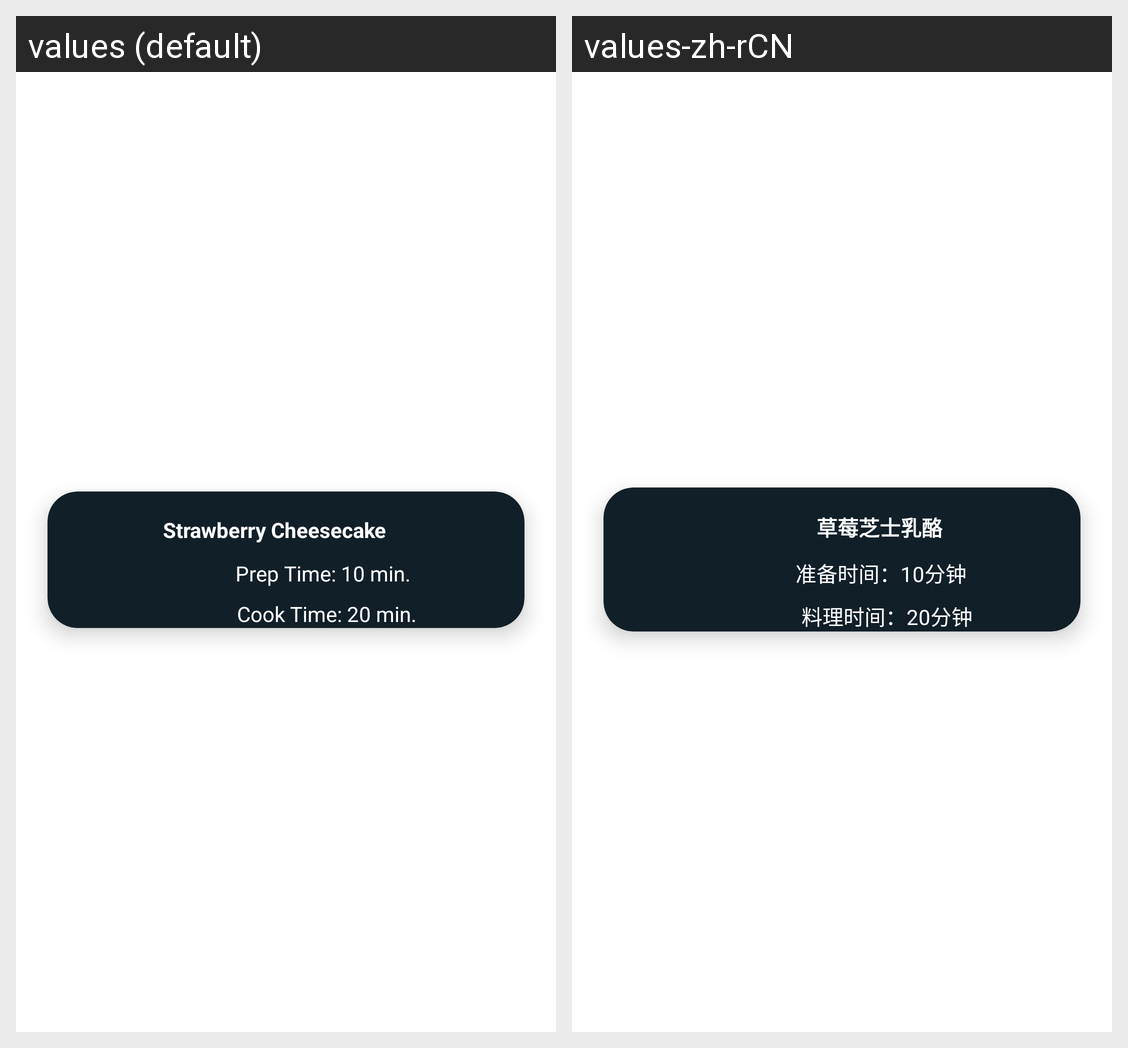

Locale-by-locale string values for the Android screen shown in this grid:
Android screen res/layout/recycler_view_row.xml rendered under 2 locales, left to right: values (default), values-zh-rCN. Device: Nexus 5 (rendered at 1080×1920; each locale shown at half size, 540×960, under a caption strip naming it); theme Theme.CookBook.
Strings drawn on this screen, with the default value and each locale's value (text and hints the layout hard-codes, and strings that could not be matched under every locale, appear in the picture but are not listed):

strawberry_cheesecake
  values: Strawberry Cheesecake
  values-zh-rCN: 草莓芝士乳酪

prep_time
  values: Prep Time: 10 min.
  values-zh-rCN: 准备时间：10分钟

cook_time
  values: Cook Time: 20 min.
  values-zh-rCN: 料理时间：20分钟
